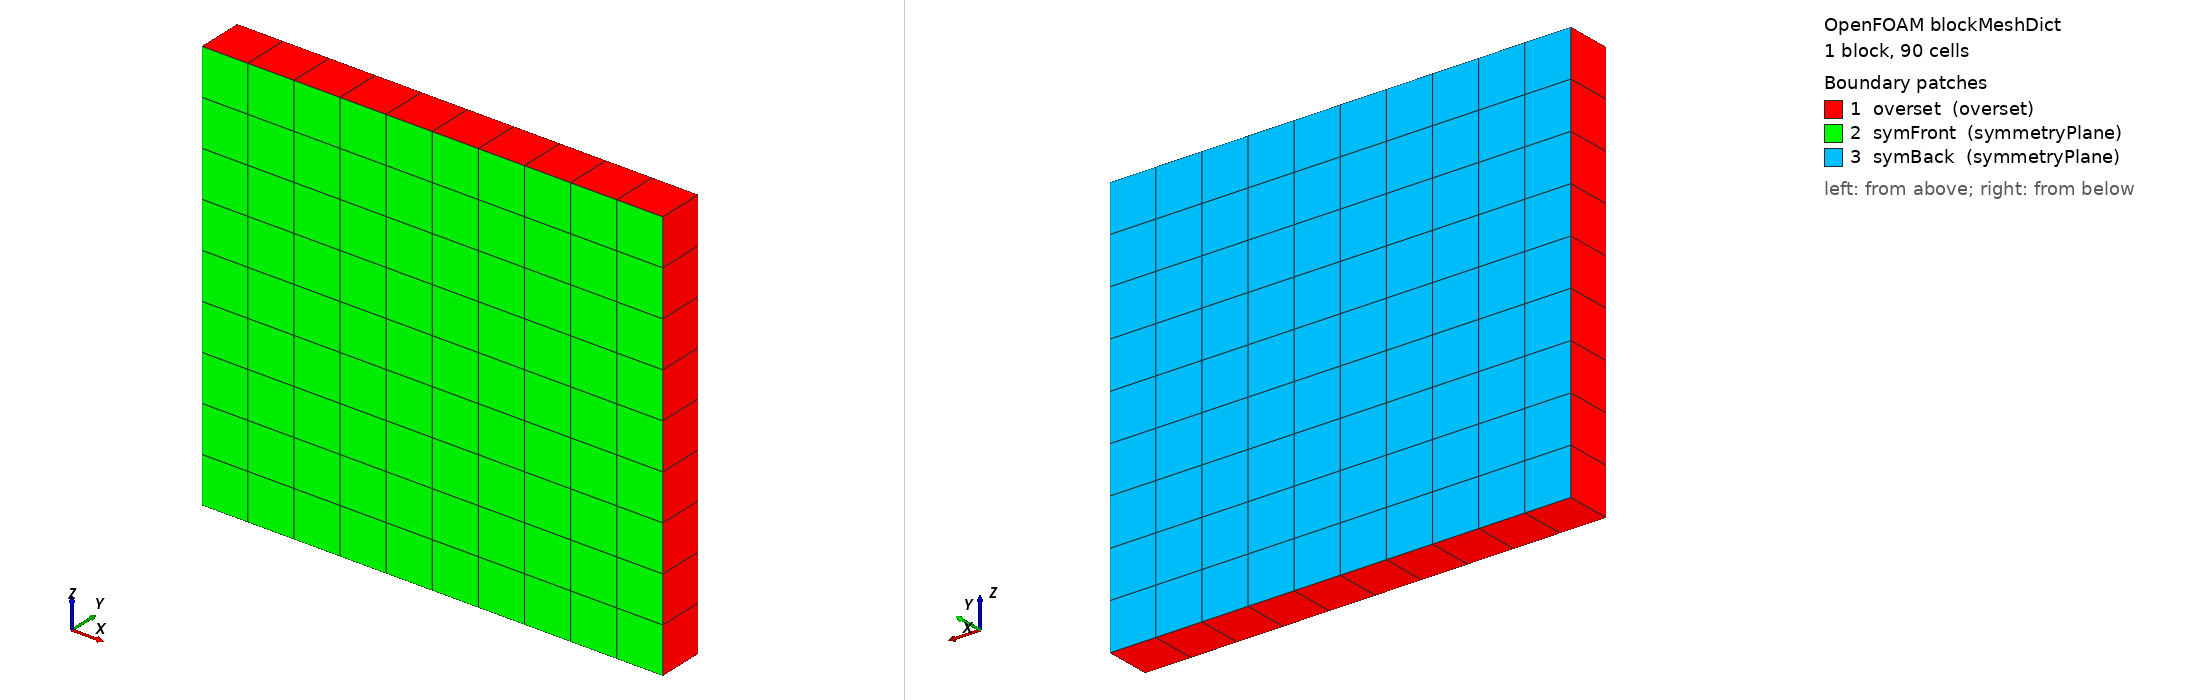

OpenFOAM case: the mesh blockMesh builds from blockMeshDict, 1 block(s), 90 cells. Boundary patches (legend numbers): 1 overset (overset), 2 symFront (symmetryPlane), 3 symBack (symmetryPlane). Left view from above one corner, right view from below the opposite corner. Boundary conditions: 3 field file(s) under 0/; 0 of 3 drawn patches have an entry in a shipped field file.

=== system/blockMeshDict ===
FoamFile
{
    version     2.0;
    format      ascii;
    class       dictionary;
    object      blockMeshDict;
}
scale 1;
xmin 1.45; xmax 1.95;
ymin 0; ymax 0.05;
zmin 0.8; zmax 1.25;

vertices
(
    ($xmin $ymin $zmin)
    ($xmax $ymin $zmin)
    ($xmax $ymax $zmin)
    ($xmin $ymax $zmin)
    ($xmin $ymin $zmax)
    ($xmax $ymin $zmax)
    ($xmax $ymax $zmax)
    ($xmin $ymax $zmax)
);

blocks
(
    hex (0 1 2 3 4 5 6 7) (10 1 9) simpleGrading (1 1 1)
);

boundary
(
    overset
    {
        type overset;
        faces
        (
            (0 3 2 1)
            (4 5 6 7)
            (0 4 7 3)
            (1 2 6 5)
        );
    }
    symFront
    {
        type symmetryPlane;
        faces ( (0 1 5 4) );
    }
    symBack
    {
        type symmetryPlane;
        faces ( (3 7 6 2) );
    }
);


=== system/controlDict ===
/*--------------------------------*- C++ -*----------------------------------*\
| =========                 |                                                 |
| \\      /  F ield         | OpenFOAM: The Open Source CFD Toolbox           |
|  \\    /   O peration     | Version:  8                                     |
|   \\  /    A nd           | Web:      www.OpenFOAM.org                      |
|    \\/     M anipulation  |                                                 |
\*---------------------------------------------------------------------------*/
FoamFile
{
    version     2.0;
    format      ascii;
    class       dictionary;
    object      controlDict;
}
// * * * * * * * * * * * * * * * * * * * * * * * * * * * * * * * * * * * * * //
//libs	( "mylibfvOptions.so" );
//libs	( "forceCoeffsModified.so" );

libs
(
"petscFoam"
"overset" 
"fvMotionSolvers"
);

#include        "../initialConditions"

application     overPimpleDyMFoam;

startFrom       latestTime;

startTime       0;

stopAt          endTime;

endTime         0.3;

deltaT          1e-05;

writeControl    runTime;

writeInterval   0.01;

adjustTimeStep  yes;

maxCo           0.5;

maxAlphaCo      1;

maxDeltaT       1;

purgeWrite      0;


//- Uncomment to have regular (every 2 hours of run time) restart files
//secondaryWriteControl    cpuTime; // runtime
//secondaryWriteInterval   7200;    // seconds
//secondaryPurgeWrite      1;       // keep all but last dump


writeFormat     binary;

writePrecision  16;

writeCompression off;

timeFormat      general;

timePrecision   6;

runTimeModifiable true;

functions
{
    #include "functions/readFields"
    #include "functions/residuals"
    // #include "functions/forceCoeffs"
    // #include "functions/timeActivatedFileUpdate"
    // #include "functions/forces"
    // #include "functions/meanFields"
    // #include "functions/nearWallFields"
    // #include "functions/wallShearStresses"
    // #include "functions/vorticity"
    // #include "functions/Q"
    // #include "functions/Lambda2"
    #include "functions/yPlus"
    // #include "functions/isoSurfaces"
}

DebugSwitches
{
    processorPolyPatch  0; 
    polyMesh            0;
}

// ************************************************************************* //
